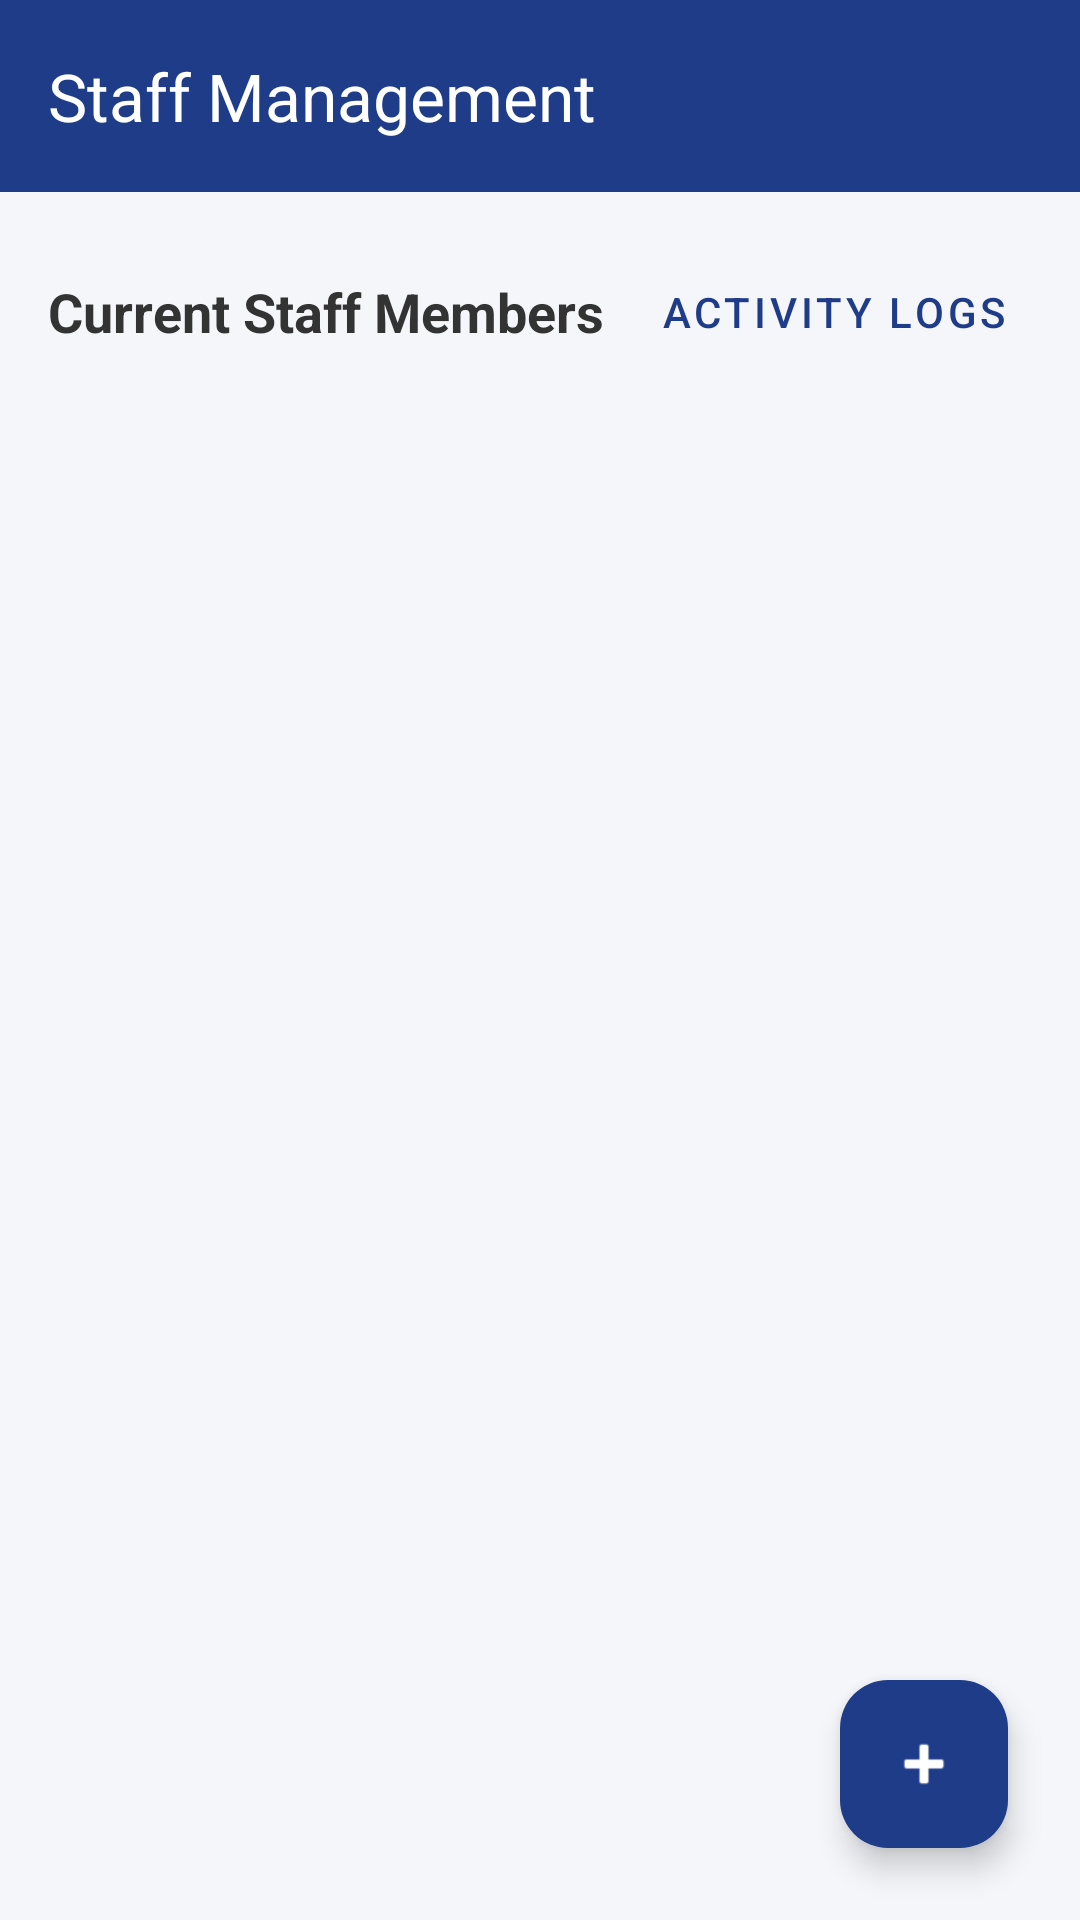

Android layout source for this screen:
<!-- AndroidManifest.xml: application theme Theme.LibraryManagement -->
<!-- res/layout/activity_manage_staff.xml -->
<?xml version="1.0" encoding="utf-8"?>
<androidx.coordinatorlayout.widget.CoordinatorLayout xmlns:android="http://schemas.android.com/apk/res/android"
    xmlns:app="http://schemas.android.com/apk/res-auto"
    xmlns:tools="http://schemas.android.com/tools"
    android:layout_width="match_parent"
    android:layout_height="match_parent"
    android:background="#F5F6FA">

    <com.google.android.material.appbar.AppBarLayout
        android:layout_width="match_parent"
        android:layout_height="wrap_content"
        android:theme="@style/ThemeOverlay.AppCompat.Dark.ActionBar">

        <androidx.appcompat.widget.Toolbar
            android:id="@+id/toolbar"
            android:layout_width="match_parent"
            android:layout_height="?attr/actionBarSize"
            android:background="#1F3C88"
            app:title="Staff Management"
            app:titleTextColor="@android:color/white" />

    </com.google.android.material.appbar.AppBarLayout>

    <LinearLayout
        android:layout_width="match_parent"
        android:layout_height="match_parent"
        android:orientation="vertical"
        android:padding="16dp"
        app:layout_behavior="@string/appbar_scrolling_view_behavior">

        <LinearLayout
            android:layout_width="match_parent"
            android:layout_height="wrap_content"
            android:orientation="horizontal"
            android:gravity="center_vertical"
            android:layout_marginBottom="16dp">

            <TextView
                android:layout_width="0dp"
                android:layout_height="wrap_content"
                android:layout_weight="1"
                android:text="Current Staff Members"
                android:textSize="18sp"
                android:textStyle="bold"
                android:textColor="#333333" />

            <Button
                android:id="@+id/btnViewLogs"
                style="@style/Widget.MaterialComponents.Button.TextButton"
                android:layout_width="wrap_content"
                android:layout_height="wrap_content"
                android:text="Activity Logs"
                android:textColor="#1F3C88" />
        </LinearLayout>

        <androidx.recyclerview.widget.RecyclerView
            android:id="@+id/recyclerStaff"
            android:layout_width="match_parent"
            android:layout_height="0dp"
            android:layout_weight="1"
            tools:listitem="@layout/item_staff" />

    </LinearLayout>

    <com.google.android.material.floatingactionbutton.FloatingActionButton
        android:id="@+id/fabAddStaff"
        android:layout_width="wrap_content"
        android:layout_height="wrap_content"
        android:layout_gravity="bottom|end"
        android:layout_margin="24dp"
        android:src="@android:drawable/ic_input_add"
        app:backgroundTint="#1F3C88"
        app:tint="@android:color/white" />

</androidx.coordinatorlayout.widget.CoordinatorLayout>
<!-- res/layout/item_staff.xml (included above) -->
<?xml version="1.0" encoding="utf-8"?>
<com.google.android.material.card.MaterialCardView xmlns:android="http://schemas.android.com/apk/res/android"
    xmlns:app="http://schemas.android.com/apk/res-auto"
    android:layout_width="match_parent"
    android:layout_height="wrap_content"
    android:layout_marginHorizontal="8dp"
    android:layout_marginVertical="4dp"
    app:cardCornerRadius="12dp"
    app:cardElevation="2dp">

    <LinearLayout
        android:layout_width="match_parent"
        android:layout_height="wrap_content"
        android:orientation="horizontal"
        android:padding="16dp"
        android:gravity="center_vertical">

        <com.google.android.material.imageview.ShapeableImageView
            android:id="@+id/ivStaffImage"
            android:layout_width="50dp"
            android:layout_height="50dp"
            android:scaleType="centerCrop"
            android:src="@android:drawable/ic_menu_myplaces"
            app:shapeAppearanceOverlay="@style/CircleImage"
            android:background="#E0E0E0" />

        <LinearLayout
            android:layout_width="0dp"
            android:layout_height="wrap_content"
            android:layout_weight="1"
            android:orientation="vertical"
            android:layout_marginStart="16dp">

            <TextView
                android:id="@+id/tvStaffName"
                android:layout_width="wrap_content"
                android:layout_height="wrap_content"
                android:text="Staff Name"
                android:textSize="16sp"
                android:textStyle="bold"
                android:textColor="#333333" />

            <TextView
                android:id="@+id/tvStaffRole"
                android:layout_width="wrap_content"
                android:layout_height="wrap_content"
                android:text="Librarian"
                android:textSize="14sp"
                android:textColor="#1F3C88" />

            <TextView
                android:id="@+id/tvStaffStatus"
                android:layout_width="wrap_content"
                android:layout_height="wrap_content"
                android:text="Active"
                android:textSize="12sp"
                android:textColor="#2E7D32"
                android:textStyle="bold" />

            <LinearLayout
                android:layout_width="match_parent"
                android:layout_height="wrap_content"
                android:orientation="horizontal"
                android:layout_marginTop="4dp">

                <TextView
                    android:id="@+id/tvStaffLastSeen"
                    android:layout_width="wrap_content"
                    android:layout_height="wrap_content"
                    android:text="Last Seen: Never"
                    android:textSize="11sp"
                    android:textColor="#9E9E9E"/>

                <TextView
                    android:layout_width="wrap_content"
                    android:layout_height="wrap_content"
                    android:text=" | "
                    android:textSize="11sp"
                    android:textColor="#9E9E9E"/>

                <TextView
                    android:id="@+id/tvStaffTimeSpent"
                    android:layout_width="wrap_content"
                    android:layout_height="wrap_content"
                    android:text="Total: 0m"
                    android:textSize="11sp"
                    android:textColor="#9E9E9E"/>
            </LinearLayout>
        </LinearLayout>

        <LinearLayout
            android:layout_width="wrap_content"
            android:layout_height="wrap_content"
            android:orientation="horizontal">

            <ImageButton
                android:id="@+id/btnEditStaff"
                android:layout_width="40dp"
                android:layout_height="40dp"
                android:background="?attr/selectableItemBackgroundBorderless"
                android:src="@android:drawable/ic_menu_edit"
                app:tint="#1F3C88"
                android:contentDescription="Edit Staff" />

            <ImageButton
                android:id="@+id/btnDeleteStaff"
                android:layout_width="40dp"
                android:layout_height="40dp"
                android:background="?attr/selectableItemBackgroundBorderless"
                android:src="@android:drawable/ic_menu_delete"
                app:tint="#D32F2F"
                android:contentDescription="Delete Staff" />

        </LinearLayout>

    </LinearLayout>
</com.google.android.material.card.MaterialCardView>
<!-- resources referenced by this layout -->
<resources>
  <style name="CircleImage">
          <item name="cornerSize">50%</item>
      </style>
  <style name="Theme.LibraryManagement" parent="Base.Theme.LibraryManagement" />
  <style name="Base.Theme.LibraryManagement" parent="Theme.Material3.DayNight.NoActionBar">
          
          
      </style>
</resources>
